Labelled photos from "split_set", an image-classification folder in kibakibaki/5307A2Testing. The possible labels are: apple, avocado, banana, blackberry, blueberry, capsicum, carrot, cherry tomato, cucumber, dragon fruit, grape, kiwi fruit, lemon, lime, mango, orange, papaya, passion fruit, peach, pear, pineapple, raspberry, strawberry, watermelon.

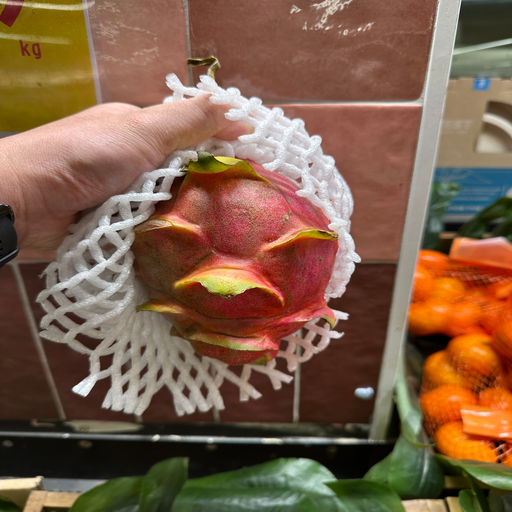
Label: dragon fruit

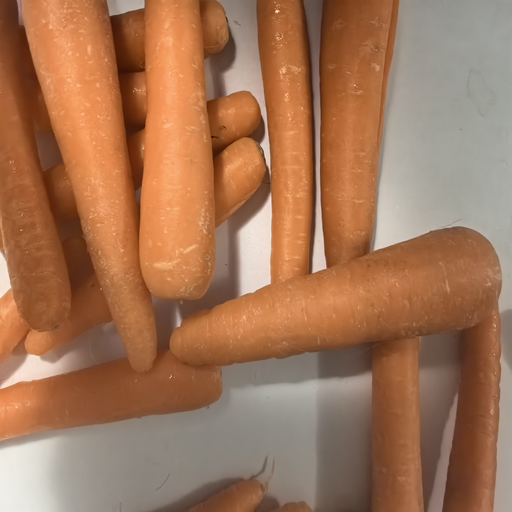
Label: carrot

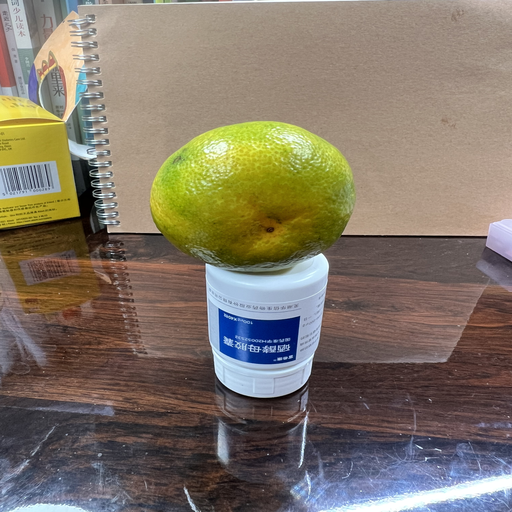
Label: orange

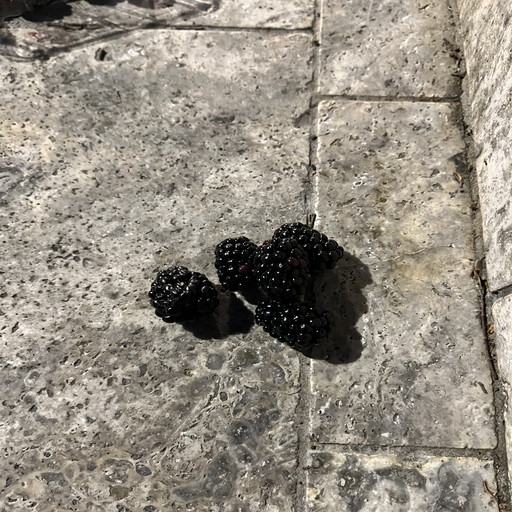
Label: blackberry

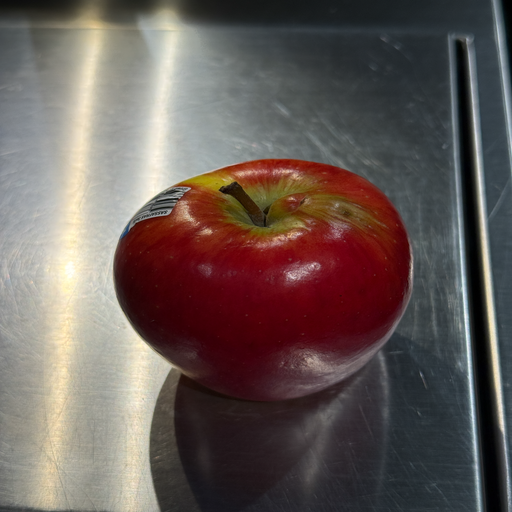
Label: apple

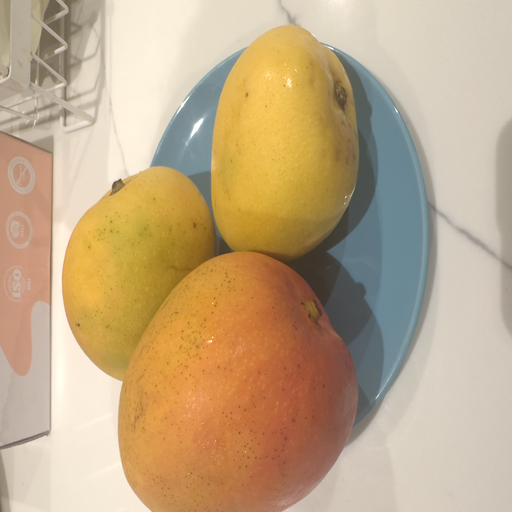
Label: mango
